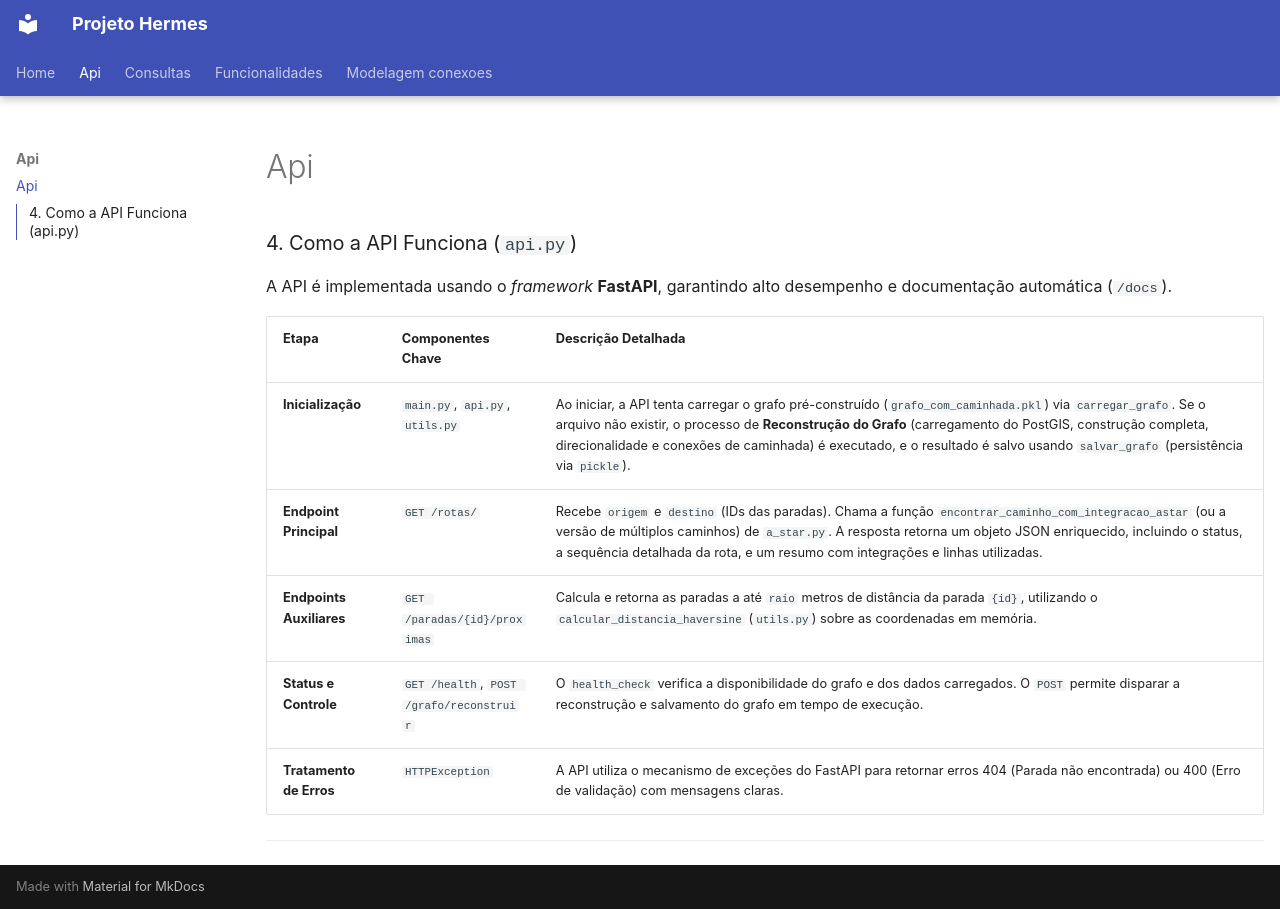

repository: adalbertocarv/Projeto_Hermes · page: api/api/index.html · generator: mkdocs

### 4. Como a API Funciona (`api.py`)

A API é implementada usando o *framework* **FastAPI**, garantindo alto desempenho e documentação automática (`/docs`).

| Etapa | Componentes Chave | Descrição Detalhada |
| :--- | :--- | :--- |
| **Inicialização** | `main.py`, `api.py`, `utils.py` | Ao iniciar, a API tenta carregar o grafo pré-construído (`grafo_com_caminhada.pkl`) via `carregar_grafo`. Se o arquivo não existir, o processo de **Reconstrução do Grafo** (carregamento do PostGIS, construção completa, direcionalidade e conexões de caminhada) é executado, e o resultado é salvo usando `salvar_grafo` (persistência via `pickle`). |
| **Endpoint Principal** | `GET /rotas/` | Recebe `origem` e `destino` (IDs das paradas). Chama a função `encontrar_caminho_com_integracao_astar` (ou a versão de múltiplos caminhos) de `a_star.py`. A resposta retorna um objeto JSON enriquecido, incluindo o status, a sequência detalhada da rota, e um resumo com integrações e linhas utilizadas. |
| **Endpoints Auxiliares** | `GET /paradas/{id}/proximas` | Calcula e retorna as paradas a até `raio` metros de distância da parada `{id}`, utilizando o `calcular_distancia_haversine` (`utils.py`) sobre as coordenadas em memória. |
| **Status e Controle** | `GET /health`, `POST /grafo/reconstruir` | O `health_check` verifica a disponibilidade do grafo e dos dados carregados. O `POST` permite disparar a reconstrução e salvamento do grafo em tempo de execução. |
| **Tratamento de Erros** | `HTTPException` | A API utiliza o mecanismo de exceções do FastAPI para retornar erros 404 (Parada não encontrada) ou 400 (Erro de validação) com mensagens claras. |

---
